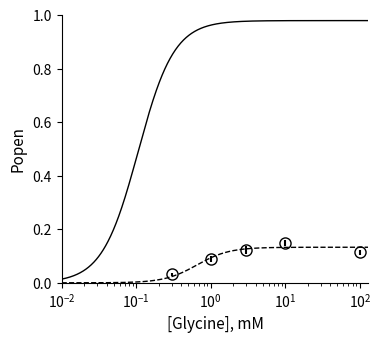

Write the Python code that produced this figure. (Note: this script raises an exception after producing the figure.)
# -*- coding: utf-8 -*-
"""
Created on Fri Jan 22 12:09:24 2016

@author: zhiyiwu
"""
import matplotlib.pyplot as plt
import numpy as np

concentration = [0.3, 1, 3, 10, 100]
popen = [0.032, 0.08966, 0.12257, 0.14855, 0.11373]
error = [0.00593, 0.01155, 0.01469, 0.01267, 0.00968]

def Hill_equation(con, EC50, maxPopen, nH):
    return maxPopen*(1-1/(1+(con/EC50)**nH))
con = 10**np.linspace(-2,2.5,1000)
fig = plt.figure(figsize=(8.45/18*8.43,7.42/18*8.43),dpi=300)
#fig = plt.figure()
ax = fig.add_subplot(111)
ax.plot(con, Hill_equation(con, 0.106,0.98,1.8), 'k-', linewidth = 1, 
        label = 'wild type')
#ax.annotate('WT\nEC50: 0.106\nMaximum Popen: 0.98\nHill slope:1.8', 
#            va='top',xy=(5,0.95), size=15)
#ax.axhline(y=0.98, color = 'black', linestyle = ':')
#ax.annotate('0.98', xy=(0.011, 0.99), size = 15)
#ax.axvline(x=0.106, ymax = 0.45 ,
#           color = 'black', linestyle = ':')
#ax.annotate('0.106', xy=(0.11, 0.45), size = 15)
ax.plot(con, Hill_equation(con, 0.65,0.133,2.0), 'k--', linewidth = 1,
        label = 'S270T')
#ax.annotate('S270T\nEC50: 0.65\nMaximum Popen: 0.133\nHill slope: 2.0', xy=(1,0.2), size=15)
#ax.axhline(y=0.133, color = 'black', linestyle = ':')
#ax.annotate('0.13', xy=(0.011, 0.145), size = 15)
#ax.axvline(x=0.65, ymax = 0.06 ,
#           color = 'black', linestyle = ':')
#ax.annotate('0.65', xy=(0.7,0.02), size=15)





ax.errorbar(concentration, popen, yerr=error, barsabove = True,markerfacecolor='white',fmt='o',color = 'black', markersize = 8)
ax.spines['top'].set_visible(False)
ax.spines['right'].set_visible(False)
ax.yaxis.set_ticks_position('left')
ax.xaxis.set_ticks_position('bottom')
ax.set_xscale('log')
ax.set_xlabel('[Glycine], mM', size =11)
ax.set_ylim([0,1])
ax.set_xlim([0.01,130])
ax.set_ylabel('Popen', size = 11)
[tick.label.set_fontsize(11) for tick in ax.yaxis.get_major_ticks()]
ax.set_xticks([0.01,0.1,1,10,100])
ax.set_xticklabels(['0.01','0.1','1','10','100'], fontsize=11, ha = 'left')
fig.savefig('/Users/<user>/Google Drive/fig_popen.png',dpi=500)
plt.show()